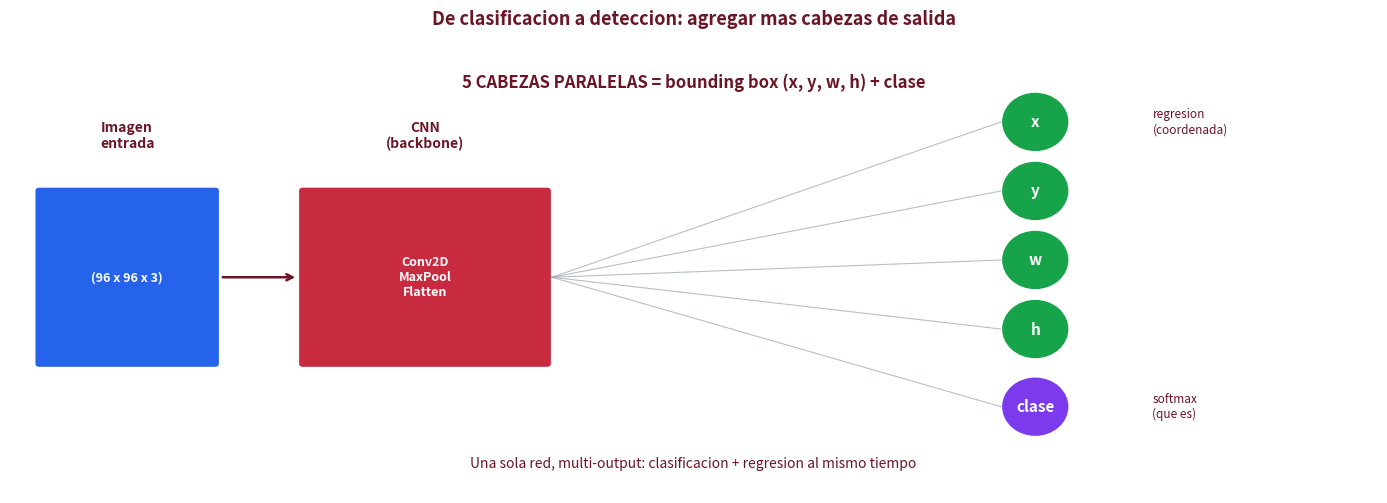

Recreate this plot in Python. (Note: this script raises an exception after producing the figure.)
"""Figuras nuevas para Clase 26 — Multi-output, sliding window, COCO, team roles."""
import os
import numpy as np
import matplotlib
matplotlib.use("Agg")
import matplotlib.pyplot as plt
from matplotlib.patches import Rectangle, FancyBboxPatch, Circle, FancyArrowPatch
from PIL import Image

plt.rcParams.update({
    "font.family": "sans-serif", "font.size": 11, "axes.titlesize": 13,
    "axes.spines.top": False, "axes.spines.right": False,
})
ARCA_RED = "#C82B40"; ARCA_DARK = "#6B1525"
GREEN = "#16A34A"; BLUE = "#2563EB"; GRAY = "#9CA3AF"
ORANGE = "#EA580C"; PURPLE = "#7C3AED"; LIGHT = "#F5F5F5"

# ─────────────────────────────────────────────────────────────────────────────
# Fig 1: Multi-output network — de clasificación a detección
# ─────────────────────────────────────────────────────────────────────────────
fig, ax = plt.subplots(figsize=(14, 5))
ax.set_xlim(0, 14); ax.set_ylim(0, 5); ax.axis("off")

# Input (image)
ax.add_patch(FancyBboxPatch((0.3, 1.5), 1.8, 2.0,
                            boxstyle="round,pad=0.05", fc=BLUE,
                            ec="white", lw=1.5))
ax.text(1.2, 4.0, "Imagen\nentrada", ha="center", fontweight="bold",
        fontsize=10, color=ARCA_DARK)
ax.text(1.2, 2.5, "(96 x 96 x 3)", ha="center", va="center",
        fontsize=9, color="white", fontweight="bold")

# CNN / backbone
ax.add_patch(FancyBboxPatch((3.0, 1.5), 2.5, 2.0,
                            boxstyle="round,pad=0.05", fc=ARCA_RED,
                            ec="white", lw=1.5))
ax.text(4.25, 4.0, "CNN\n(backbone)", ha="center", fontweight="bold",
        fontsize=10, color=ARCA_DARK)
ax.text(4.25, 2.5, "Conv2D\nMaxPool\nFlatten", ha="center", va="center",
        fontsize=9, color="white", fontweight="bold")

# Multi-output heads (5 outputs)
heads = [
    (10.5, 4.3, "x", GREEN, "regresion\n(coordenada)"),
    (10.5, 3.5, "y", GREEN, ""),
    (10.5, 2.7, "w", GREEN, ""),
    (10.5, 1.9, "h", GREEN, ""),
    (10.5, 1.0, "clase", PURPLE, "softmax\n(que es)"),
]
for x_pos, y_pos, label, color, sublabel in heads:
    ax.add_patch(Circle((x_pos, y_pos), 0.35, fc=color, ec="white", lw=1.5))
    ax.text(x_pos, y_pos, label, ha="center", va="center",
            fontsize=11, color="white", fontweight="bold")
    if sublabel:
        ax.text(x_pos + 1.2, y_pos, sublabel, ha="left", va="center",
                fontsize=8.5, color=ARCA_DARK, style="italic")

# Connections from CNN to heads
for _, y_pos, _, _, _ in heads:
    ax.plot([5.55, 10.15], [2.5, y_pos], color=GRAY, lw=0.8, alpha=0.7)

# Arrows between input -> CNN
ax.annotate("", xy=(2.95, 2.5), xytext=(2.15, 2.5),
            arrowprops=dict(arrowstyle="->", color=ARCA_DARK, lw=1.8))

# Top label
ax.text(7, 4.7, "5 CABEZAS PARALELAS = bounding box (x, y, w, h) + clase",
        ha="center", fontsize=12, fontweight="bold", color=ARCA_DARK)

ax.text(7, 0.3, "Una sola red, multi-output: clasificacion + regresion al mismo tiempo",
        ha="center", fontsize=10, color=ARCA_DARK, style="italic")

fig.suptitle("De clasificacion a deteccion: agregar mas cabezas de salida",
             fontweight="bold", color=ARCA_DARK, fontsize=13, y=1.0)
plt.tight_layout()
fig.savefig("/root/Arca/clase-26/fig_multioutput.png", dpi=180, bbox_inches="tight")
plt.close()
print("OK fig_multioutput.png")

# ─────────────────────────────────────────────────────────────────────────────
# Fig 2: Sliding window — visualizacion con conteo
# ─────────────────────────────────────────────────────────────────────────────
# Crear una imagen sintética simple con un "objeto" (placa)
np.random.seed(7)
img_demo = np.full((96, 96, 3), 220, dtype=np.uint8)  # fondo claro
# Dibujar un rectángulo (placa) en algún lugar
plate_y, plate_x = 50, 30
plate_h, plate_w = 12, 26
img_demo[plate_y:plate_y+plate_h, plate_x:plate_x+plate_w] = [40, 80, 200]
# Dibujar otras formas para distraer
img_demo[10:20, 70:80] = [200, 80, 40]
img_demo[70:90, 10:20] = [80, 200, 100]

fig, axes = plt.subplots(1, 3, figsize=(14, 4.5))

# Panel 1: imagen con grid sliding
ax = axes[0]
ax.imshow(img_demo)
ax.axis("off")
window_size = 16
stride = 8
count = 0
for y in range(0, 96 - window_size + 1, stride):
    for x in range(0, 96 - window_size + 1, stride):
        ax.add_patch(Rectangle((x, y), window_size, window_size,
                               fill=False, ec=ARCA_RED, lw=0.5, alpha=0.4))
        count += 1
ax.set_title(f"Ventana 16x16, stride 8\n{count} pasadas en imagen 96x96",
             fontweight="bold", color=ARCA_DARK, fontsize=11)

# Panel 2: estadística
ax = axes[1]
ax.set_xlim(0, 10); ax.set_ylim(0, 8); ax.axis("off")
ax.text(5, 7.0, "Tabla de costos", ha="center", fontweight="bold",
        fontsize=13, color=ARCA_DARK)

scenarios = [
    ("Imagen 96x96\nventana 16x16\nstride 8", "121 pasadas", GREEN),
    ("Imagen 640x640\nventana 32x32\nstride 4", "~25,000 pasadas", ORANGE),
    ("Igual + 3 escalas\nde ventana", "~75,000 pasadas", ARCA_RED),
    ("A 1ms/pasada\n(GPU rapida)", "~75 segundos por imagen", ARCA_DARK),
]
y_pos = 5.5
for desc, val, color in scenarios:
    ax.text(1.5, y_pos, desc, ha="left", va="center", fontsize=9.5,
            color=ARCA_DARK)
    ax.text(7.0, y_pos, val, ha="left", va="center", fontsize=10,
            color=color, fontweight="bold")
    y_pos -= 1.3
ax.text(5, 0.3, "Inviable a tiempo real $\\to$ YOLO usa 1 sola pasada",
        ha="center", fontsize=10, fontweight="bold", color=ARCA_RED,
        bbox=dict(boxstyle="round,pad=0.3", fc=LIGHT, ec=ARCA_RED))

# Panel 3: YOLO comparison
ax = axes[2]
ax.imshow(img_demo)
ax.axis("off")
# Single bbox where the plate is
ax.add_patch(Rectangle((plate_x-2, plate_y-2), plate_w+4, plate_h+4,
                       fill=False, ec=GREEN, lw=3))
ax.text(plate_x, plate_y - 5, "placa  0.94", fontsize=10, color="white",
        fontweight="bold",
        bbox=dict(boxstyle="round,pad=0.2", fc=GREEN, ec="none"))
ax.set_title("YOLO: 1 sola pasada\nresultado directo",
             fontweight="bold", color=GREEN, fontsize=11)

fig.suptitle("Sliding window (izq): solucion ingenua. YOLO (der): eficiente.",
             fontweight="bold", color=ARCA_DARK, fontsize=12, y=1.02)
plt.tight_layout()
fig.savefig("/root/Arca/clase-26/fig_sliding_window.png", dpi=180, bbox_inches="tight")
plt.close()
print("OK fig_sliding_window.png")

# ─────────────────────────────────────────────────────────────────────────────
# Fig 3: COCO classes — visualización con ausencias destacadas
# ─────────────────────────────────────────────────────────────────────────────
fig, ax = plt.subplots(figsize=(14, 6))
ax.set_xlim(0, 14); ax.set_ylim(0, 8); ax.axis("off")

# Las 80 clases reales de COCO
coco_classes = [
    "person", "bicycle", "car", "motorcycle", "airplane", "bus", "train", "truck",
    "boat", "traffic_light", "fire_hydrant", "stop_sign", "parking_meter", "bench",
    "bird", "cat", "dog", "horse", "sheep", "cow", "elephant", "bear", "zebra",
    "giraffe", "backpack", "umbrella", "handbag", "tie", "suitcase", "frisbee",
    "skis", "snowboard", "sports_ball", "kite", "baseball_bat", "baseball_glove",
    "skateboard", "surfboard", "tennis_racket", "bottle", "wine_glass", "cup",
    "fork", "knife", "spoon", "bowl", "banana", "apple", "sandwich", "orange",
    "broccoli", "carrot", "hot_dog", "pizza", "donut", "cake", "chair", "couch",
    "potted_plant", "bed", "dining_table", "toilet", "tv", "laptop", "mouse",
    "remote", "keyboard", "cell_phone", "microwave", "oven", "toaster", "sink",
    "refrigerator", "book", "clock", "vase", "scissors", "teddy_bear",
    "hair_drier", "toothbrush",
]
# Grid 10 cols x 8 rows
n_cols = 10
for i, name in enumerate(coco_classes):
    col = i % n_cols
    row = i // n_cols
    x = 0.5 + col * 1.3
    y = 6.5 - row * 0.7
    ax.text(x, y, name, ha="center", va="center",
            fontsize=8, color=GRAY,
            bbox=dict(boxstyle="round,pad=0.15", fc="white",
                      ec=GRAY, lw=0.5))

# Highlight what's MISSING for our project
ax.text(7, 0.6,
        "...y NO esta 'placa', NI 'lata de Coca', NI 'producto defectuoso'",
        ha="center", fontsize=12, fontweight="bold", color=ARCA_RED,
        bbox=dict(boxstyle="round,pad=0.4", fc=LIGHT, ec=ARCA_RED, lw=1.5))
ax.text(7, 0.05, "$\\to$ Para todo eso necesitamos FINE-TUNE",
        ha="center", fontsize=11, fontweight="bold", color=ARCA_RED)

ax.text(7, 7.5, "Las 80 clases de COCO (donde se entreno YOLO)",
        ha="center", fontsize=13, fontweight="bold", color=ARCA_DARK)
plt.tight_layout()
fig.savefig("/root/Arca/clase-26/fig_coco_classes.png", dpi=180, bbox_inches="tight")
plt.close()
print("OK fig_coco_classes.png")

# ─────────────────────────────────────────────────────────────────────────────
# Fig 4: Team roles diagram — equipo de etiquetado
# ─────────────────────────────────────────────────────────────────────────────
fig, ax = plt.subplots(figsize=(13, 5))
ax.set_xlim(0, 13); ax.set_ylim(0, 5); ax.axis("off")

# Manager
ax.add_patch(FancyBboxPatch((5.0, 3.7), 3, 1.0,
                            boxstyle="round,pad=0.08", fc=ARCA_DARK,
                            ec="white", lw=1.5))
ax.text(6.5, 4.45, "Manager / Owner", ha="center", va="center",
        fontsize=11, fontweight="bold", color="white")
ax.text(6.5, 3.95, "(Carlos)", ha="center", va="center",
        fontsize=9, color="white", style="italic")

# Annotators (multiple)
roles = [
    (0.5, 1.5, "Annotator 1", BLUE, "dibuja bboxes\n40 imagenes"),
    (3.0, 1.5, "Annotator 2", BLUE, "dibuja bboxes\n40 imagenes"),
    (5.5, 1.5, "Annotator 3", BLUE, "dibuja bboxes\n40 imagenes"),
    (8.0, 1.5, "Annotator 4", BLUE, "dibuja bboxes\n40 imagenes"),
    (10.5, 1.5, "Reviewer", GREEN, "verifica calidad\nde labels"),
]

for x, y, label, color, desc in roles:
    ax.add_patch(FancyBboxPatch((x, y), 2.0, 1.0,
                                boxstyle="round,pad=0.05", fc=color,
                                ec="white", lw=1.5))
    ax.text(x + 1, y + 0.7, label, ha="center", va="center",
            fontsize=10, fontweight="bold", color="white")
    ax.text(x + 1, y + 0.3, desc, ha="center", va="center",
            fontsize=8, color="white")

# Arrows from manager to all annotators
for x, _, _, _, _ in roles[:4]:
    ax.annotate("", xy=(x + 1, 2.55), xytext=(6.5, 3.65),
                arrowprops=dict(arrowstyle="->", color=ARCA_DARK,
                                lw=1.2, alpha=0.5))

# Arrows from annotators to reviewer
for x, _, _, _, _ in roles[:4]:
    ax.annotate("", xy=(11.45, 2.0), xytext=(x + 2, 2.0),
                arrowprops=dict(arrowstyle="->", color=GREEN,
                                lw=0.8, alpha=0.4, linestyle=":"))

ax.text(6.5, 0.4,
        "Manager asigna lotes -> Annotators etiquetan -> Reviewer aprueba o rechaza",
        ha="center", fontsize=10, color=ARCA_DARK, fontweight="bold",
        bbox=dict(boxstyle="round,pad=0.3", fc=LIGHT, ec=ARCA_DARK, lw=0.5))

fig.suptitle("Roles tipicos de un equipo de annotation profesional",
             fontweight="bold", color=ARCA_DARK, fontsize=13, y=1.0)
plt.tight_layout()
fig.savefig("/root/Arca/clase-26/fig_team_roles.png", dpi=180, bbox_inches="tight")
plt.close()
print("OK fig_team_roles.png")

# ─────────────────────────────────────────────────────────────────────────────
# Fig 5: Label Studio en Colab — diagrama del setup
# ─────────────────────────────────────────────────────────────────────────────
fig, ax = plt.subplots(figsize=(14, 4.5))
ax.set_xlim(0, 14); ax.set_ylim(0, 5); ax.axis("off")

# Teacher's machine (Colab)
ax.add_patch(FancyBboxPatch((0.3, 1.5), 3.5, 2.5,
                            boxstyle="round,pad=0.08", fc=ARCA_DARK,
                            ec="white", lw=1.5))
ax.text(2.05, 3.7, "Colab del Profesor", ha="center", fontweight="bold",
        fontsize=11, color="white")
ax.text(2.05, 3.1, "Label Studio\ncorriendo en\npuerto 8080",
        ha="center", va="center", fontsize=9, color="white",
        fontweight="bold")
ax.text(2.05, 1.85, "(GPU T4 gratis)", ha="center", fontsize=8,
        color="white", style="italic")

# tmole tunnel
ax.add_patch(FancyBboxPatch((4.5, 1.8), 2.5, 1.4,
                            boxstyle="round,pad=0.05", fc=ORANGE,
                            ec="white", lw=1.5))
ax.text(5.75, 2.7, "tmole tunnel", ha="center", fontweight="bold",
        fontsize=10, color="white")
ax.text(5.75, 2.2, "URL publica:\nhttps://abc.tunnelmole.net",
        ha="center", va="center", fontsize=8, color="white",
        fontfamily="monospace")

# Students
students = [
    (8.5, 3.5, "Estudiante 1"),
    (8.5, 2.5, "Estudiante 2"),
    (8.5, 1.5, "Estudiante 3"),
    (11.0, 3.5, "Estudiante 4"),
    (11.0, 2.5, "..."),
    (11.0, 1.5, "Estudiante N"),
]
for x, y, label in students:
    ax.add_patch(FancyBboxPatch((x, y), 2.0, 0.7,
                                boxstyle="round,pad=0.05", fc=GREEN,
                                ec="white", lw=1.2))
    ax.text(x + 1, y + 0.35, label, ha="center", va="center",
            fontsize=9, fontweight="bold", color="white")

# Arrows
ax.annotate("", xy=(4.45, 2.5), xytext=(3.85, 2.5),
            arrowprops=dict(arrowstyle="<->", color=ARCA_DARK, lw=2))
ax.text(4.15, 2.8, "expone", fontsize=8, color=ARCA_DARK)

for _, y, _ in students:
    ax.annotate("", xy=(8.45, y + 0.35), xytext=(7.05, 2.5),
                arrowprops=dict(arrowstyle="<->", color=ARCA_DARK,
                                lw=0.8, alpha=0.5))

ax.text(7, 4.5,
        "Una sola instancia de Label Studio, varios estudiantes conectados",
        ha="center", fontsize=11, fontweight="bold", color=ARCA_DARK)
ax.text(7, 0.4,
        "Todos ven el mismo proyecto, roles distintos, trabajan en paralelo",
        ha="center", fontsize=9.5, color=ARCA_DARK, style="italic")

fig.savefig("/root/Arca/clase-26/fig_labelstudio_setup.png", dpi=180, bbox_inches="tight")
plt.close()
print("OK fig_labelstudio_setup.png")

# ─────────────────────────────────────────────────────────────────────────────
# Fig 6: Métricas — visualización de mAP, precision, recall
# ─────────────────────────────────────────────────────────────────────────────
fig, axes = plt.subplots(1, 2, figsize=(14, 4.5))

# Panel A: Precision-Recall curve (típica)
ax = axes[0]
recall = np.linspace(0, 1, 100)
# Curve that drops near recall=1
precision = 1 - 0.1*recall - 0.5*recall**3 - 0.3*recall**8
precision = np.clip(precision, 0.1, 1.0)
ax.plot(recall, precision, color=ARCA_RED, lw=3)
ax.fill_between(recall, 0, precision, color=ARCA_RED, alpha=0.15)
# Annotate AP (area under curve)
import numpy as np
ap = np.trapz(precision, recall)
ax.text(0.5, 0.5, f"AP = {ap:.2f}\n(area bajo la curva)",
        ha="center", va="center", fontsize=11, fontweight="bold",
        color=ARCA_DARK,
        bbox=dict(boxstyle="round,pad=0.3", fc="white", ec=ARCA_DARK))
ax.set_xlabel("Recall", fontsize=11, fontweight="bold")
ax.set_ylabel("Precision", fontsize=11, fontweight="bold")
ax.set_xlim(0, 1.02); ax.set_ylim(0, 1.05)
ax.set_title("Curva Precision-Recall (mAP@0.5 = area)",
             fontweight="bold", color=ARCA_DARK, fontsize=11)
ax.grid(True, alpha=0.3)

# Panel B: Bar chart de las 4 metricas principales
ax = axes[1]
metrics = ["Precision", "Recall", "mAP@0.5", "mAP@0.5:0.95"]
values_before = [0.0, 0.0, 0.0, 0.0]                  # pretrained YOLO en placas
values_after  = [0.92, 0.87, 0.88, 0.61]              # despues de fine-tune
x = np.arange(len(metrics))
w = 0.35
ax.bar(x - w/2, values_before, w, label="Pretrained", color=GRAY)
ax.bar(x + w/2, values_after,  w, label="Fine-tuned", color=ARCA_RED)
for i, (b, a) in enumerate(zip(values_before, values_after)):
    ax.text(i - w/2, b + 0.02, f"{b:.2f}", ha="center", fontsize=9,
            color=GRAY, fontweight="bold")
    ax.text(i + w/2, a + 0.02, f"{a:.2f}", ha="center", fontsize=9,
            color=ARCA_RED, fontweight="bold")
ax.set_ylim(0, 1.05)
ax.set_xticks(x); ax.set_xticklabels(metrics, fontsize=10)
ax.set_ylabel("Valor", fontweight="bold")
ax.set_title("Antes vs despues del fine-tuning",
             fontweight="bold", color=ARCA_DARK, fontsize=11)
ax.legend()

fig.suptitle("Metricas para evaluar deteccion: 4 numeros + 1 curva",
             fontweight="bold", color=ARCA_DARK, fontsize=13, y=1.02)
plt.tight_layout()
fig.savefig("/root/Arca/clase-26/fig_metrics.png", dpi=180, bbox_inches="tight")
plt.close()
print("OK fig_metrics.png")

print("\nFiguras nuevas de clase-26 listas.")
